Labelled photos from "dataset_crops_conjuntiva", an image-classification folder in profjohnrivera/Proyecto_Deteccion_Conjuntiva_v1. The possible labels are: anemia, normal.

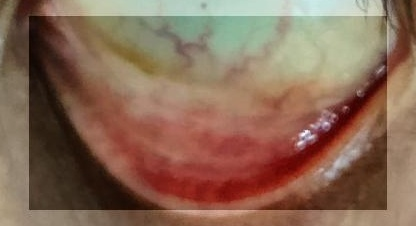
Label: anemia

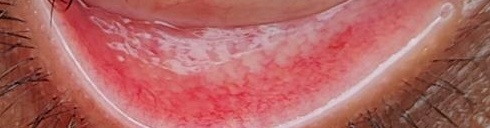
Label: normal

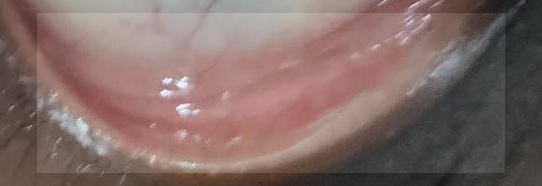
Label: normal

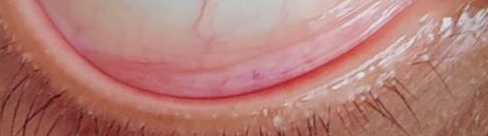
Label: anemia

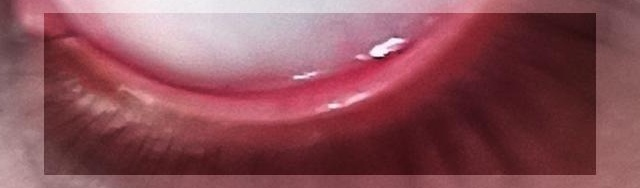
Label: normal

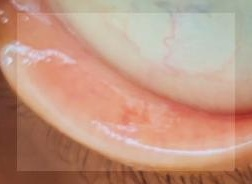
Label: anemia
